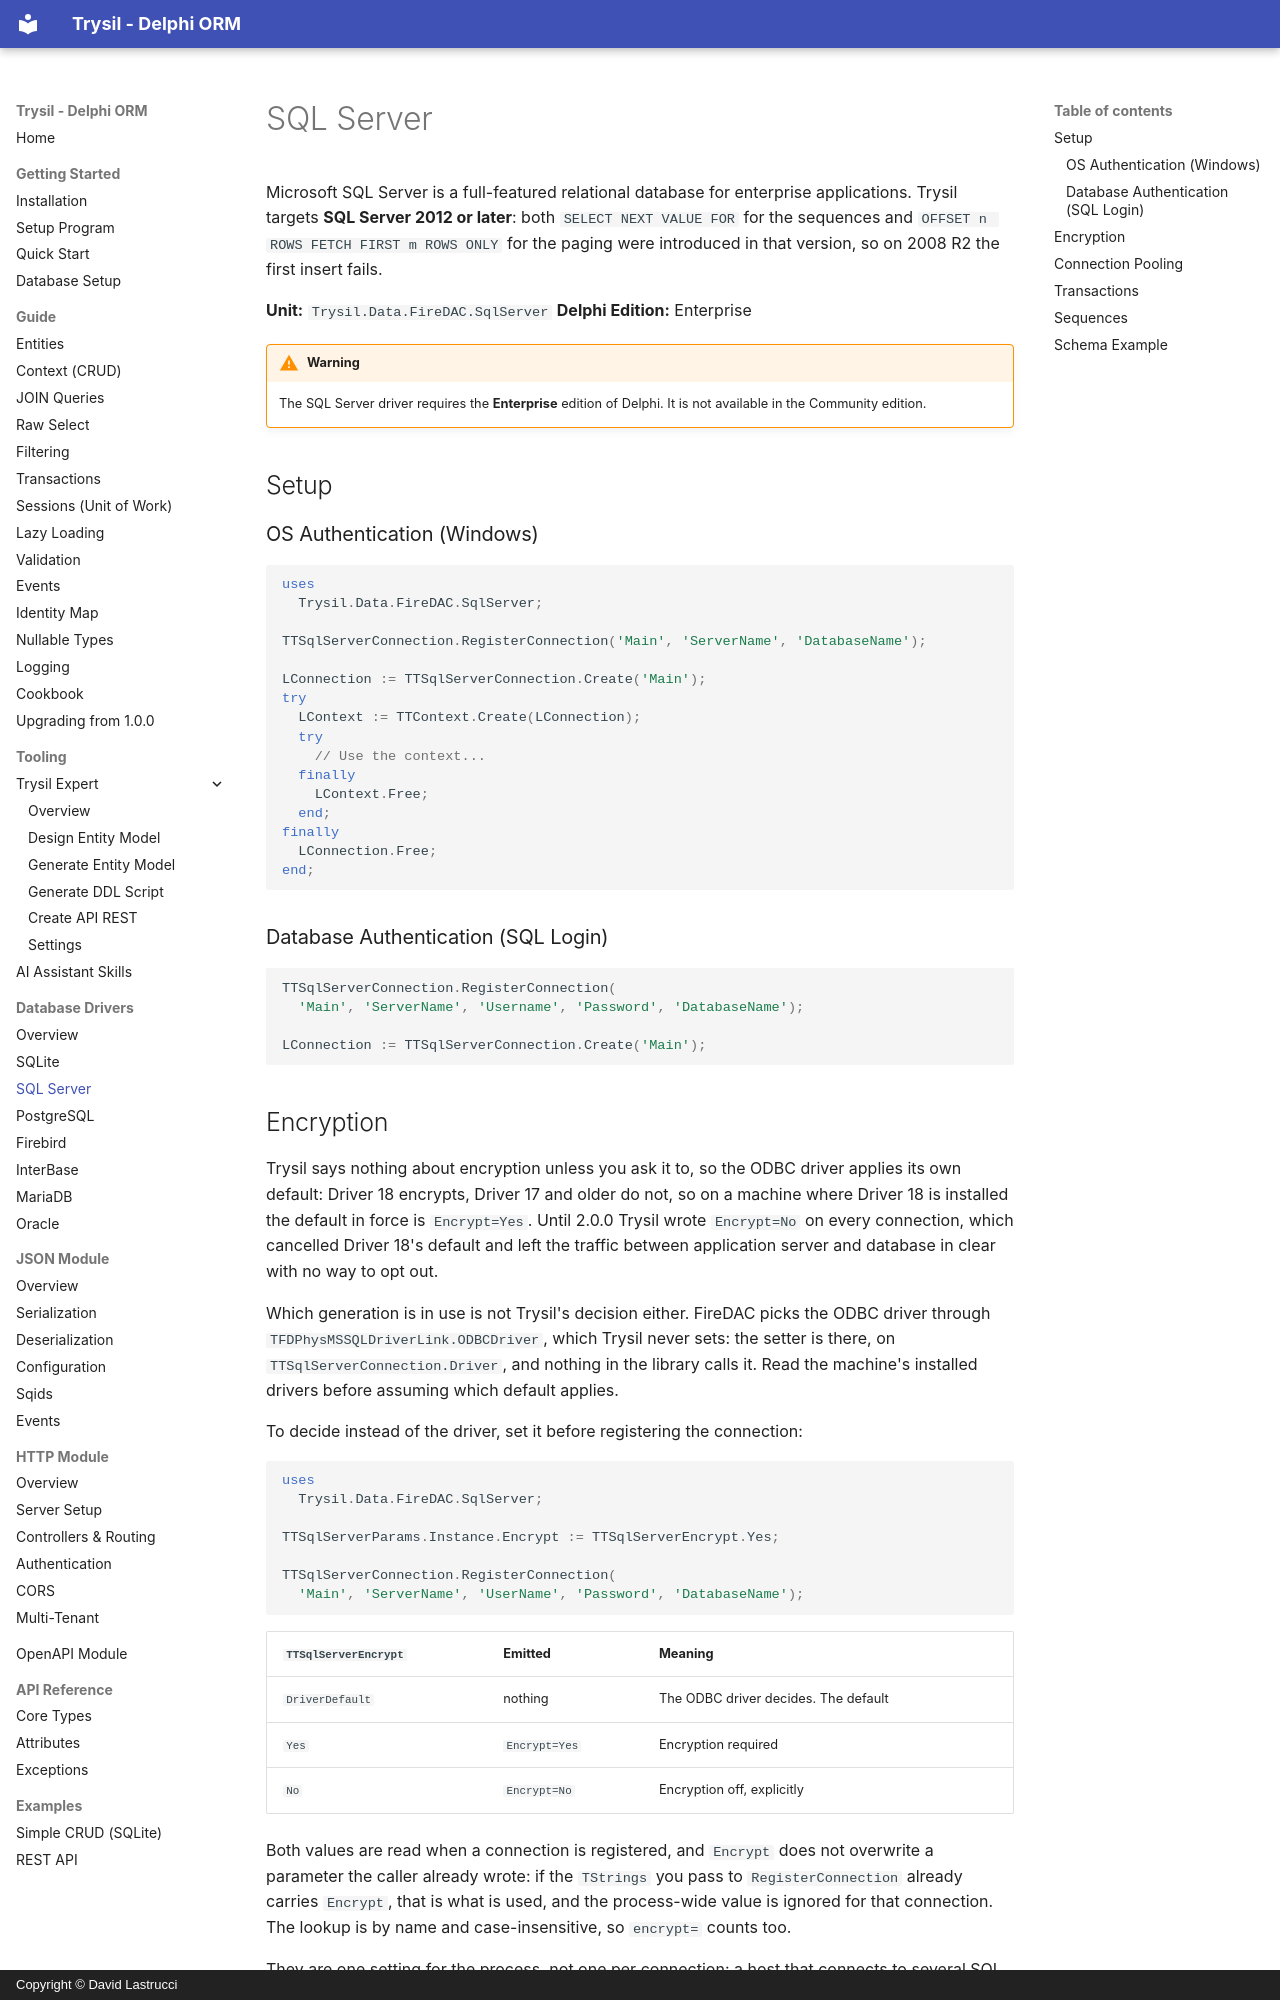

repository: davidlastrucci/Trysil · page: database-drivers/sqlserver/index.html · generator: mkdocs · copyright: Copyright © David Lastrucci

---
title: SQL Server
---

# SQL Server

Microsoft SQL Server is a full-featured relational database for enterprise applications. Trysil targets **SQL Server 2012 or later**: both `SELECT NEXT VALUE FOR` for the sequences and `OFFSET n ROWS FETCH FIRST m ROWS ONLY` for the paging were introduced in that version, so on 2008 R2 the first insert fails.

**Unit:** `Trysil.Data.FireDAC.SqlServer`
**Delphi Edition:** Enterprise

!!! warning
    The SQL Server driver requires the **Enterprise** edition of Delphi. It is not available in the Community edition.

## Setup

### OS Authentication (Windows)

```pascal
uses
  Trysil.Data.FireDAC.SqlServer;

TTSqlServerConnection.RegisterConnection('Main', 'ServerName', 'DatabaseName');

LConnection := TTSqlServerConnection.Create('Main');
try
  LContext := TTContext.Create(LConnection);
  try
    // Use the context...
  finally
    LContext.Free;
  end;
finally
  LConnection.Free;
end;
```

### Database Authentication (SQL Login)

```pascal
TTSqlServerConnection.RegisterConnection(
  'Main', 'ServerName', 'Username', 'Password', 'DatabaseName');

LConnection := TTSqlServerConnection.Create('Main');
```
